Run: headless pygame with SDL's dummy video driver; simulated clock (each Clock.tick advances the game by its frame time, no real sleeping); random seed 0; keys injected as events and as key.get_pressed() state; no mouse input.
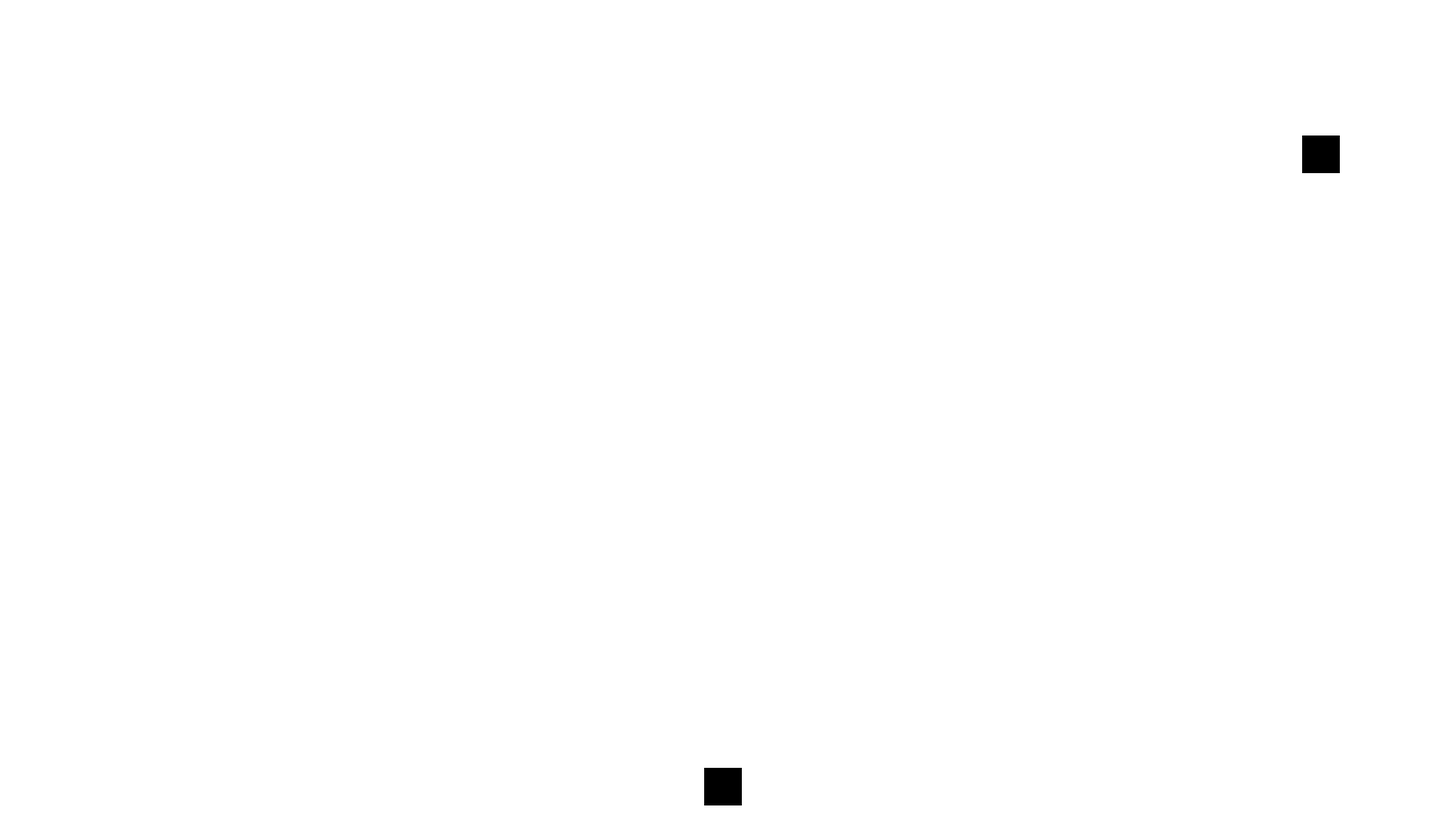
Frame 1 of 4 · flips 1–60 · no input
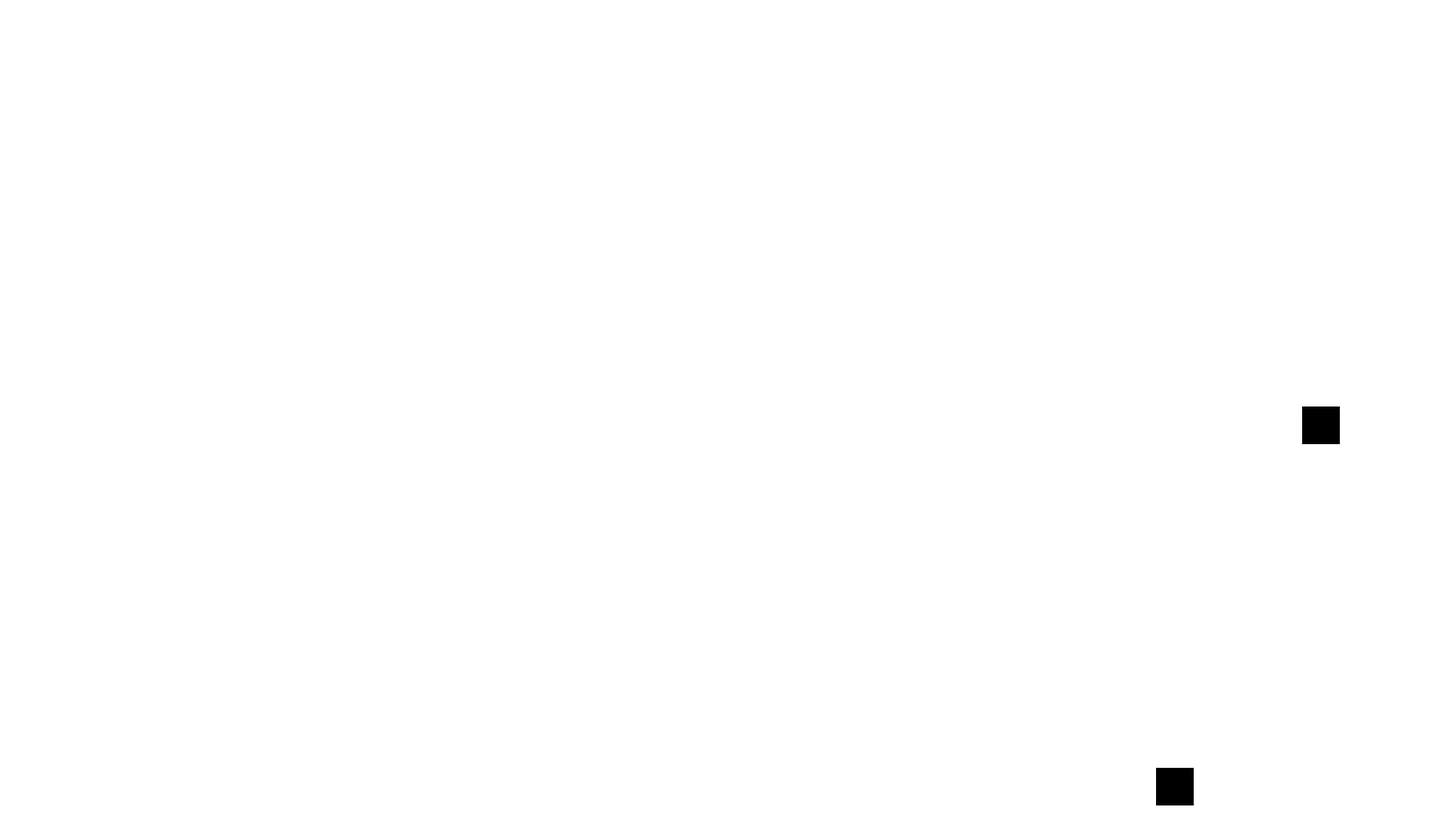
Frame 2 of 4 · flips 61–180 · tapped SPACE, RETURN · held RIGHT (→), D
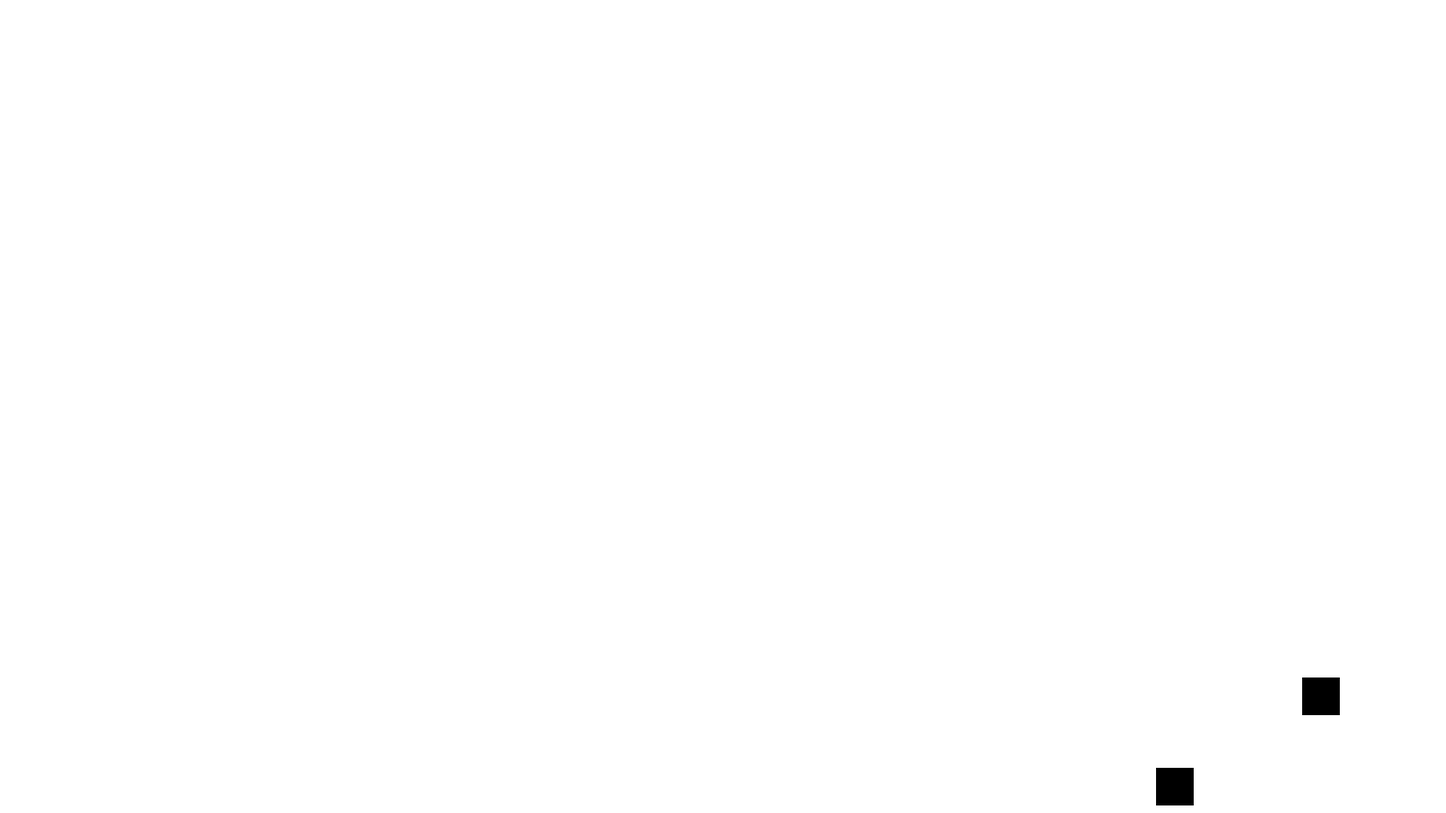
Frame 3 of 4 · flips 181–300 · held DOWN (↓), S
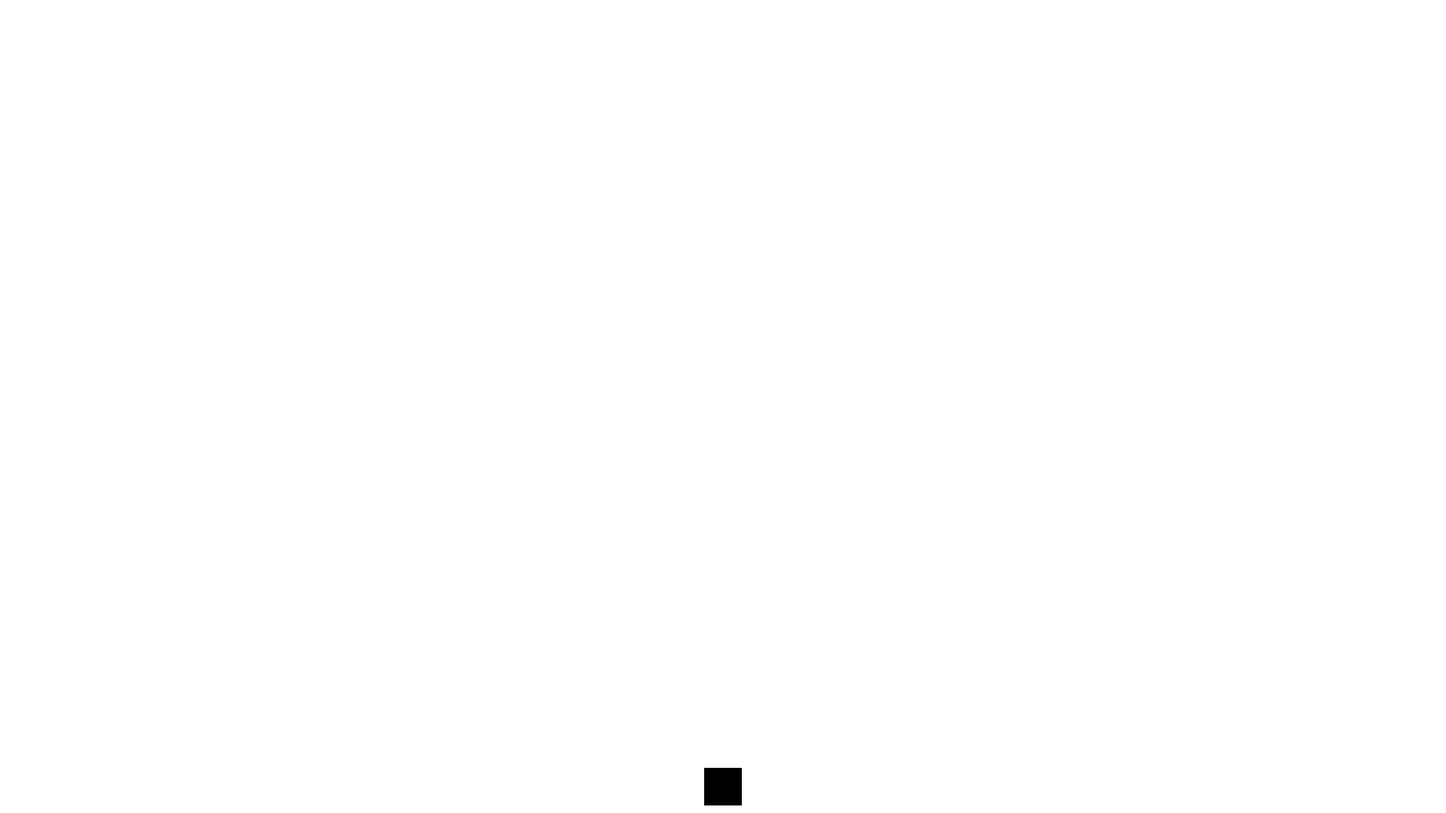
Frame 4 of 4 · flips 301–420 · held LEFT (←), A, UP (↑), W

The pygame program that drew these frames:

#Example taken from a website. 
#Slightly modified by myself - Alaric
#This is temporary, and must be modified in the future.

import pygame
import random

# Initialize Pygame
pygame.init()

# Constants
WIDTH, HEIGHT = 1920, 1080
FPS = 60

# Colors
WHITE = (255, 255, 255)
BLACK = (0, 0, 0)

# Create the screen
screen = pygame.display.set_mode((WIDTH, HEIGHT))
pygame.display.set_caption("Cube")

# Player properties
player_width = 50
player_height = 50
player_x = (WIDTH - player_width) // 2
player_y = HEIGHT - player_height - 10
player_speed = 5

# Enemy properties
enemy_width = 50
enemy_height = 50
enemy_x = random.randint(0, WIDTH - enemy_width)
enemy_y = 0
enemy_speed = 3

# Game loop
clock = pygame.time.Clock()

running = True
while running:
    for event in pygame.event.get():
        if event.type == pygame.QUIT:
            running = False

    # Handle player movement
    keys = pygame.key.get_pressed()
    if keys[pygame.K_LEFT] and player_x > 0:
        player_x -= player_speed
    if keys[pygame.K_RIGHT] and player_x < WIDTH - player_width:
        player_x += player_speed
    if keys[pygame.K_ESCAPE]:
        running = False
    if keys[pygame.K_SPACE]:
        player_y += -10
    
    if keys[pygame.K_BACKSPACE]:
        player_y += 10

    # Move enemy
    enemy_y += enemy_speed

    # Collision detection
    if player_x < enemy_x + enemy_width and player_x + player_width > enemy_x and player_y < enemy_y + enemy_height and player_y + player_height > enemy_y:
        running = False

    # Clear the screen
    screen.fill(WHITE)

    # Draw player and enemy
    pygame.draw.rect(screen, BLACK, (player_x, player_y, player_width, player_height))
    pygame.draw.rect(screen, BLACK, (enemy_x, enemy_y, enemy_width, enemy_height))

    # Update the display
    pygame.display.update()

    # Control the frame rate
    clock.tick(FPS)

# Quit the game
pygame.quit()
